Dataset: Dataset 2 (GitHub, fanweiying/Symmetry-recognition). Classes: 10-fold symmetry order, 12-fold symmetry order, 14-fold symmetry order, 16-fold symmetry order, 18-fold symmetry order, 20-fold symmetry order, 2-fold symmetry order, 3-fold symmetry order, 4-fold symmetry order, 5-fold symmetry order, 6-fold symmetry order, 7-fold symmetry order, 8-fold symmetry order, 9-fold symmetry order.

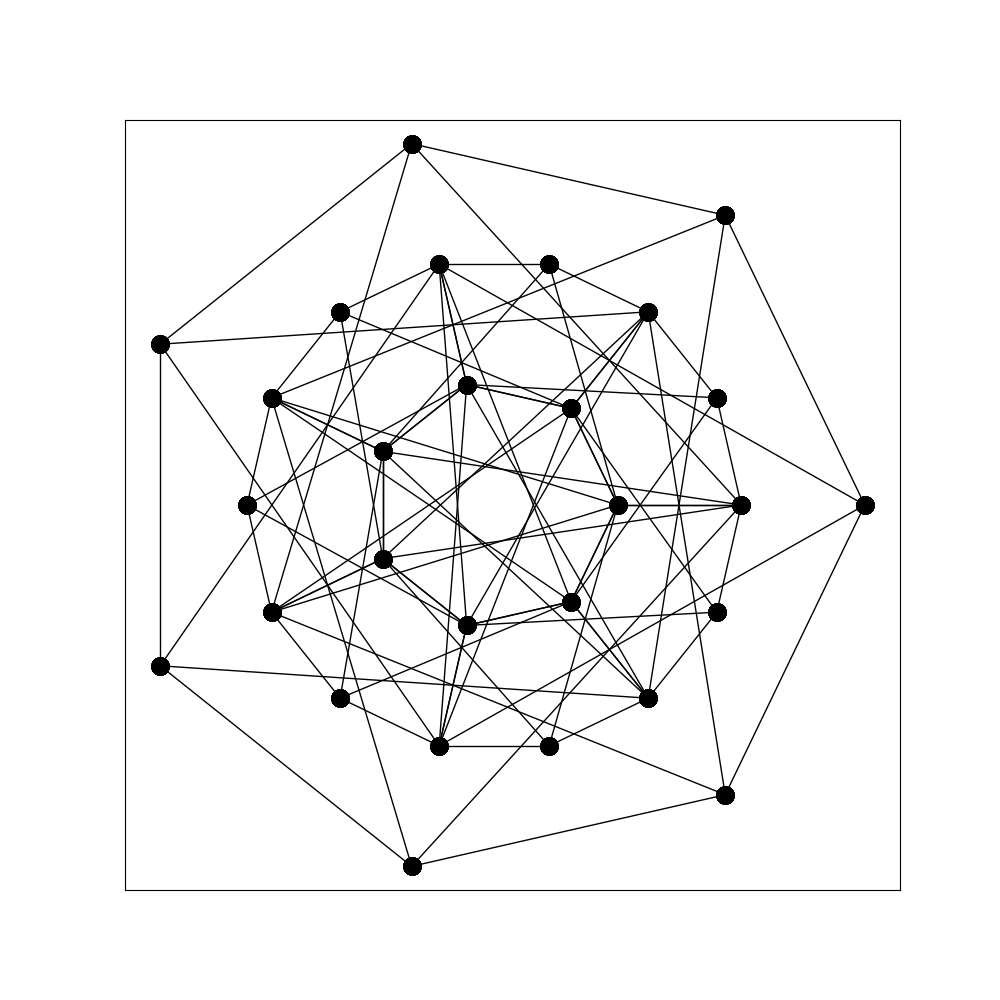
Label: 14-fold symmetry order

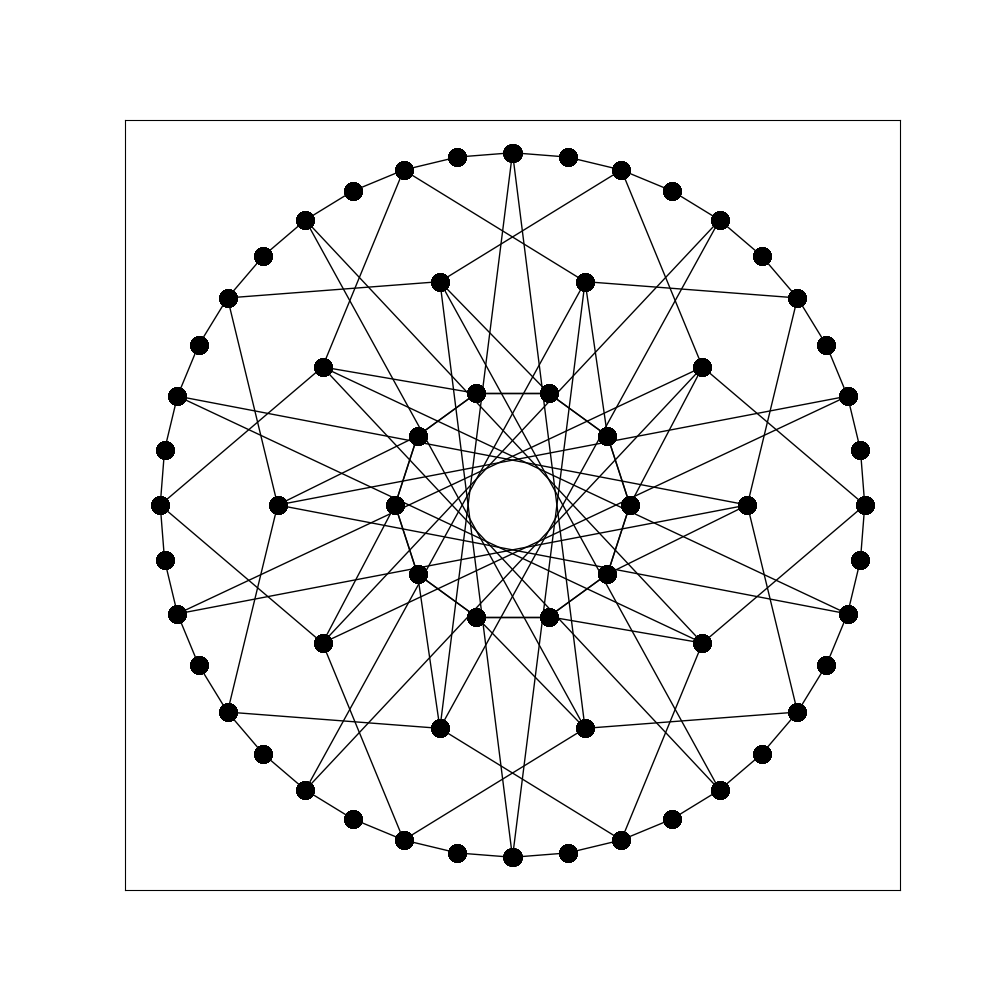
Label: 10-fold symmetry order

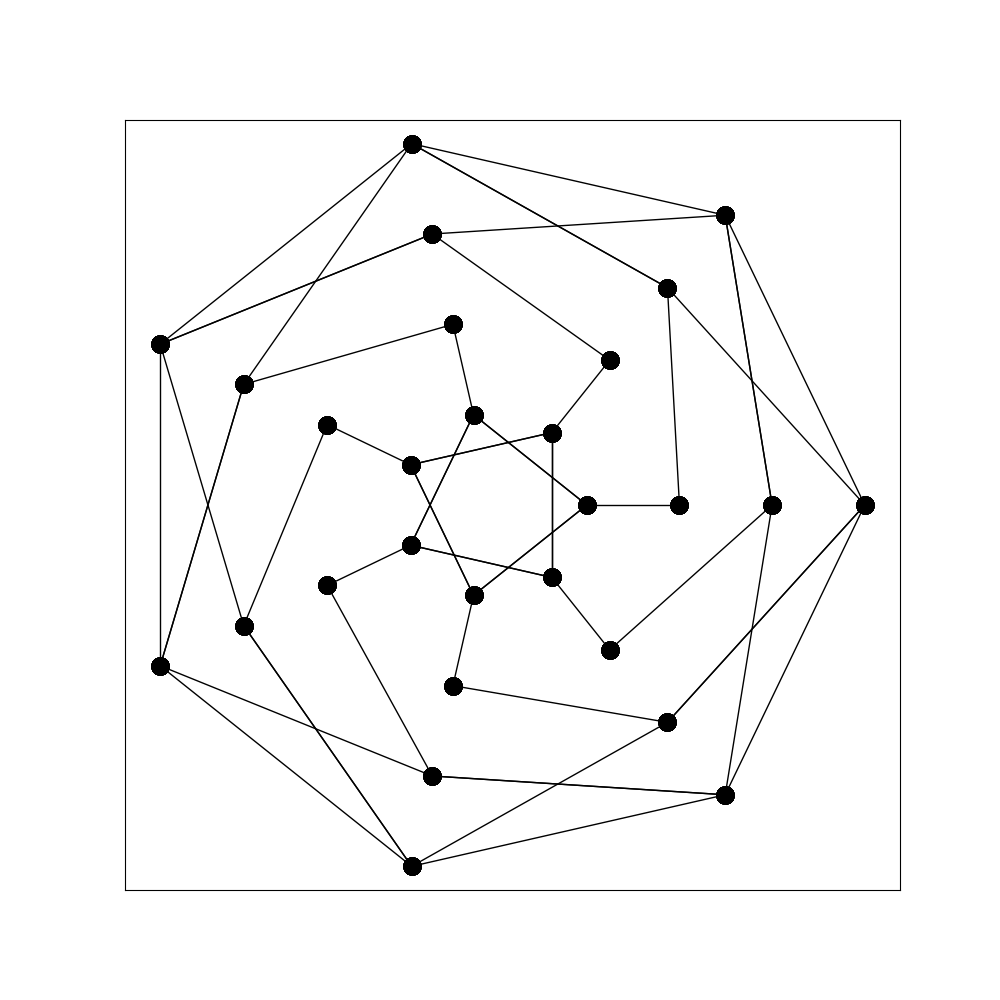
Label: 7-fold symmetry order

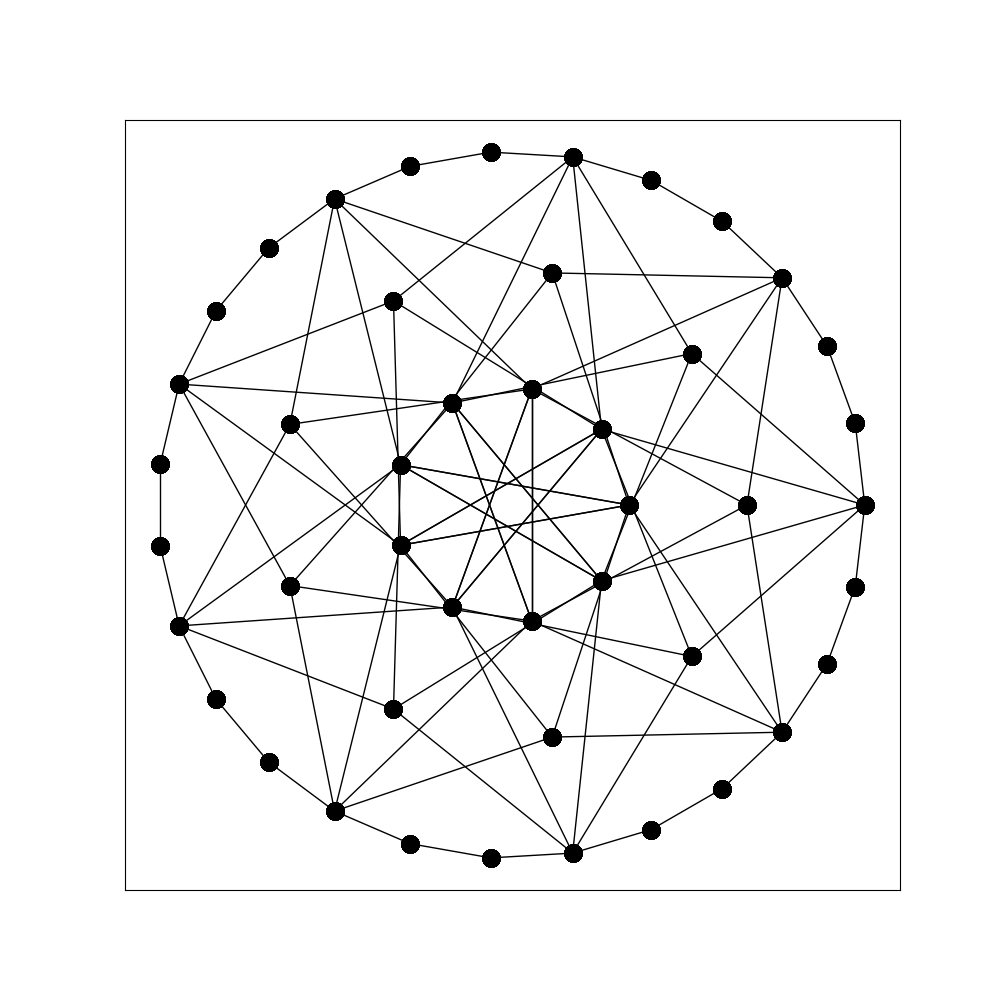
Label: 18-fold symmetry order

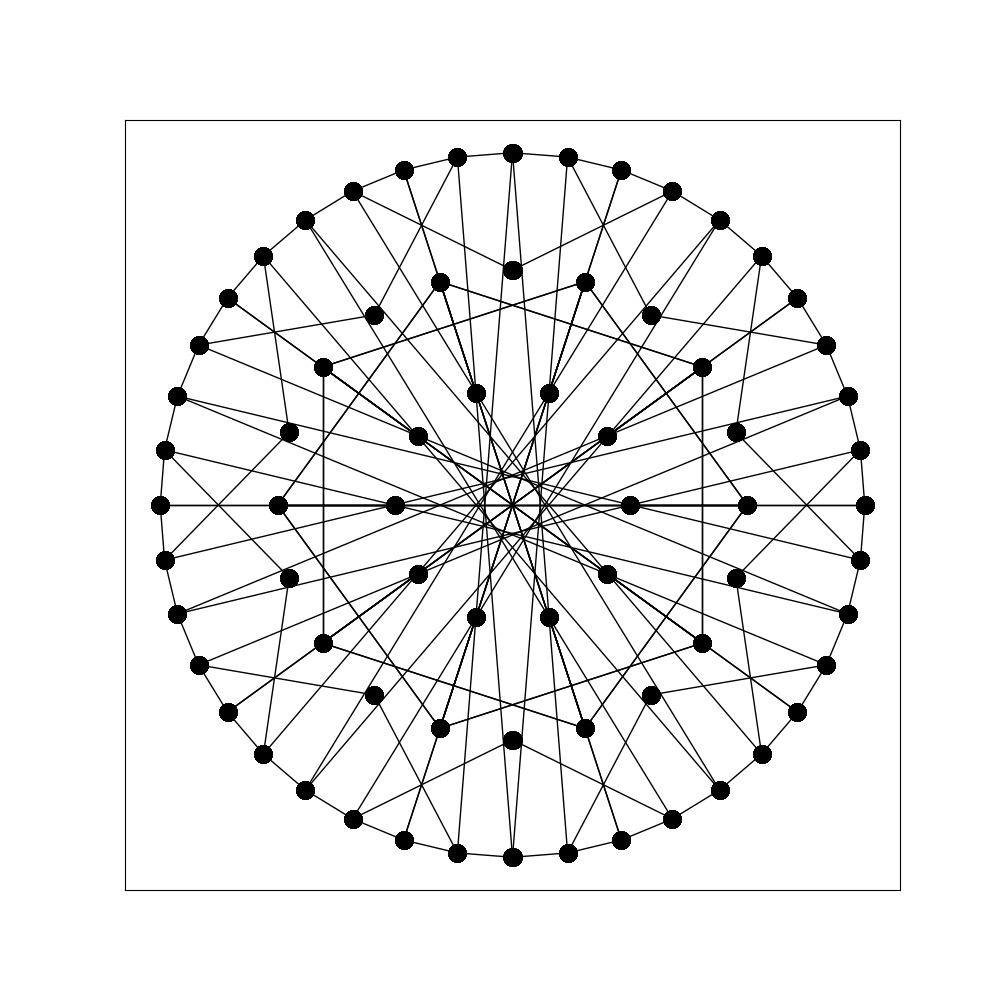
Label: 20-fold symmetry order

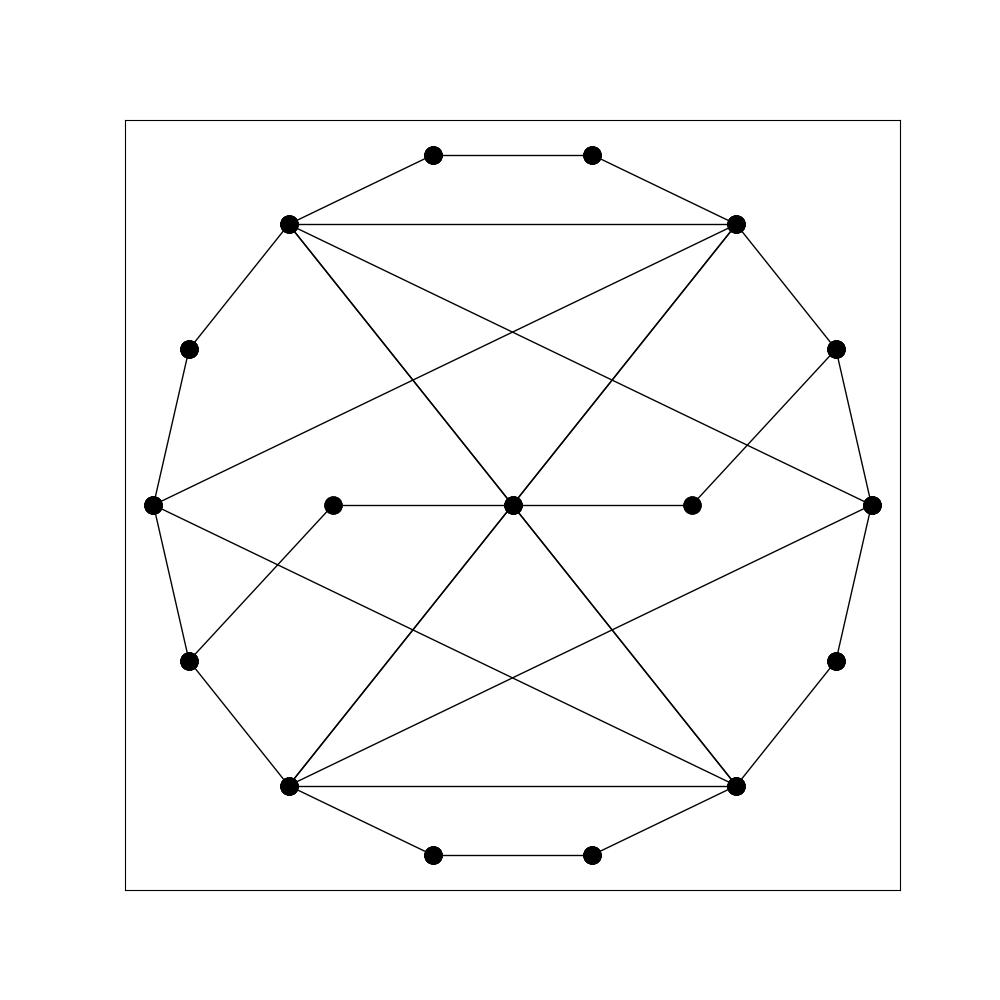
Label: 2-fold symmetry order
